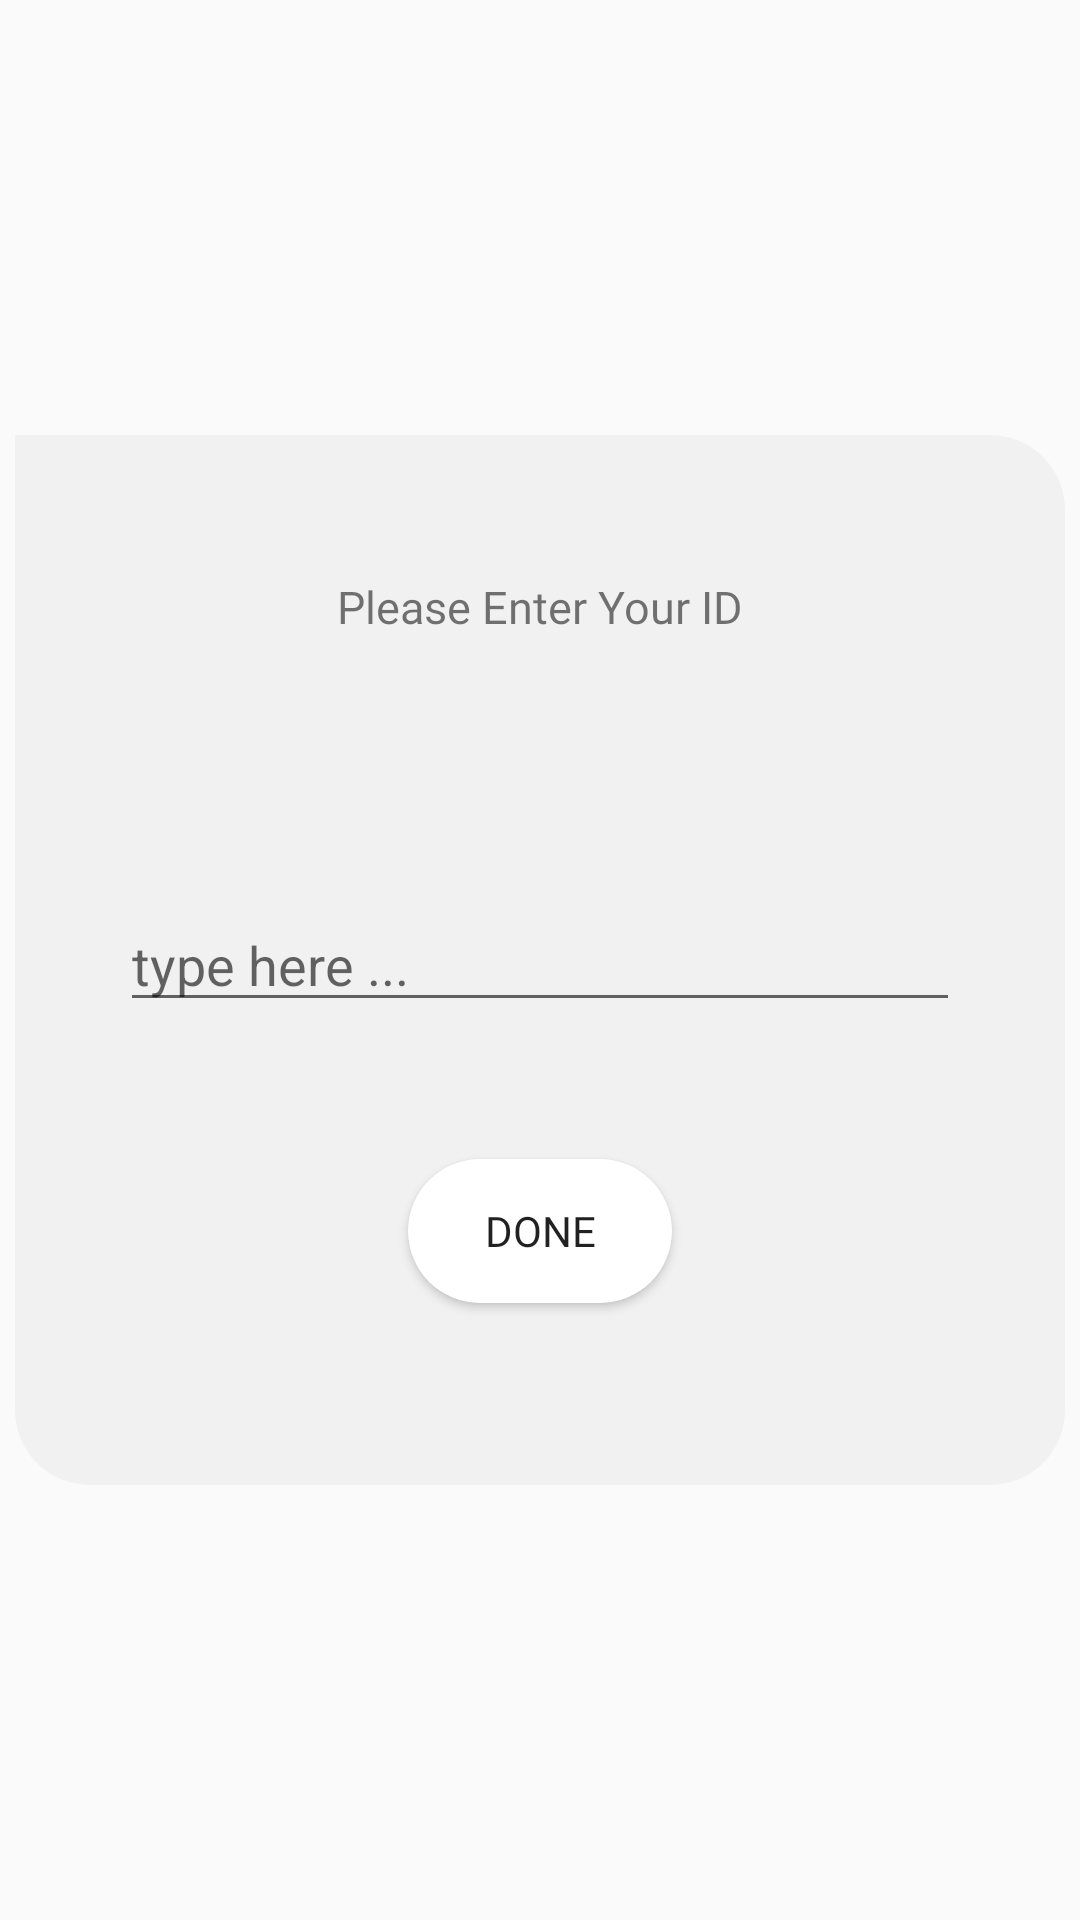

Write the Android layout XML for this screen, with the resource values it uses.
<!-- AndroidManifest.xml: application theme AppTheme.NoActionBar -->
<!-- res/layout/fragment_identifier.xml -->
<?xml version="1.0" encoding="utf-8"?>
<androidx.constraintlayout.widget.ConstraintLayout
    xmlns:android="http://schemas.android.com/apk/res/android"
    xmlns:app="http://schemas.android.com/apk/res-auto"
    xmlns:tools="http://schemas.android.com/tools"
    android:layout_width="match_parent"
    android:layout_height="match_parent"
    >

    <androidx.constraintlayout.widget.ConstraintLayout
        android:layout_width="350dp"
        android:layout_height="350dp"
        android:padding="15dp"
        app:layout_constraintBottom_toBottomOf="parent"
        app:layout_constraintEnd_toEndOf="parent"
        app:layout_constraintStart_toStartOf="parent"
        app:layout_constraintTop_toTopOf="parent"
        android:background="@drawable/white_card_background"
        android:layoutDirection="ltr"
        >

        <TextView
            android:id="@+id/title"
            android:layout_width="wrap_content"
            android:layout_height="wrap_content"
            android:layout_marginTop="32dp"
            android:text="Please Enter Your ID"
            android:textSize="15dp"
            android:fontFamily="@font/montserrat_bold"
            app:layout_constraintEnd_toEndOf="parent"
            app:layout_constraintStart_toStartOf="parent"
            app:layout_constraintTop_toTopOf="parent" />

        <Button
            android:id="@+id/verify_id"
            android:layout_width="wrap_content"
            android:layout_height="wrap_content"
            android:background="@drawable/white_background6"
            android:fontFamily="@font/montserrat"
            android:text="Done"
            app:layout_constraintBottom_toBottomOf="parent"
            app:layout_constraintEnd_toEndOf="parent"
            app:layout_constraintStart_toStartOf="parent"
            app:layout_constraintTop_toBottomOf="@+id/identifier_app" />

        <EditText
            android:id="@+id/identifier_app"
            android:layout_width="match_parent"
            android:layout_height="wrap_content"
            android:hint="type here ..."
            android:scrollbarStyle="insideInset"
            android:layout_margin="20dp"
            android:textAppearance="?android:attr/textAppearanceMedium"
            android:textColor="@color/black"
            app:layout_constraintBottom_toBottomOf="parent"
            app:layout_constraintEnd_toEndOf="parent"
            app:layout_constraintStart_toStartOf="parent"
            app:layout_constraintTop_toTopOf="parent">
        </EditText>

    </androidx.constraintlayout.widget.ConstraintLayout>

</androidx.constraintlayout.widget.ConstraintLayout>
<!-- resources referenced by this layout -->
<resources>
  <color name="black">#000000</color>
  <!-- drawable white_background6 (drawable) -->
  <?xml version="1.0" encoding="utf-8"?>
  <shape xmlns:android="http://schemas.android.com/apk/res/android" xmlns:app="http://schemas.android.com/apk/res-auto" xmlns:aapt="http://schemas.android.com/aapt" android:shape="rectangle">
      <solid android:color="#fff"/>
  
      <corners
          android:bottomRightRadius="25dp"
          android:bottomLeftRadius="25dp"
          android:topLeftRadius="25dp"
          android:topRightRadius="25dp"
          />
  </shape>
  <!-- drawable white_card_background (drawable) -->
  <?xml version="1.0" encoding="utf-8"?>
  <shape xmlns:android="http://schemas.android.com/apk/res/android" xmlns:app="http://schemas.android.com/apk/res-auto" xmlns:aapt="http://schemas.android.com/aapt" android:shape="rectangle">
  <solid android:color="#F1F1F1"/>
  <corners
      android:topRightRadius="25dp"
      android:bottomRightRadius="25dp"
      android:bottomLeftRadius="25dp"
      />
  </shape>
  <style name="AppTheme.NoActionBar">
          <item name="windowActionBar">false</item>
          <item name="windowNoTitle">true</item>
      </style>
</resources>
